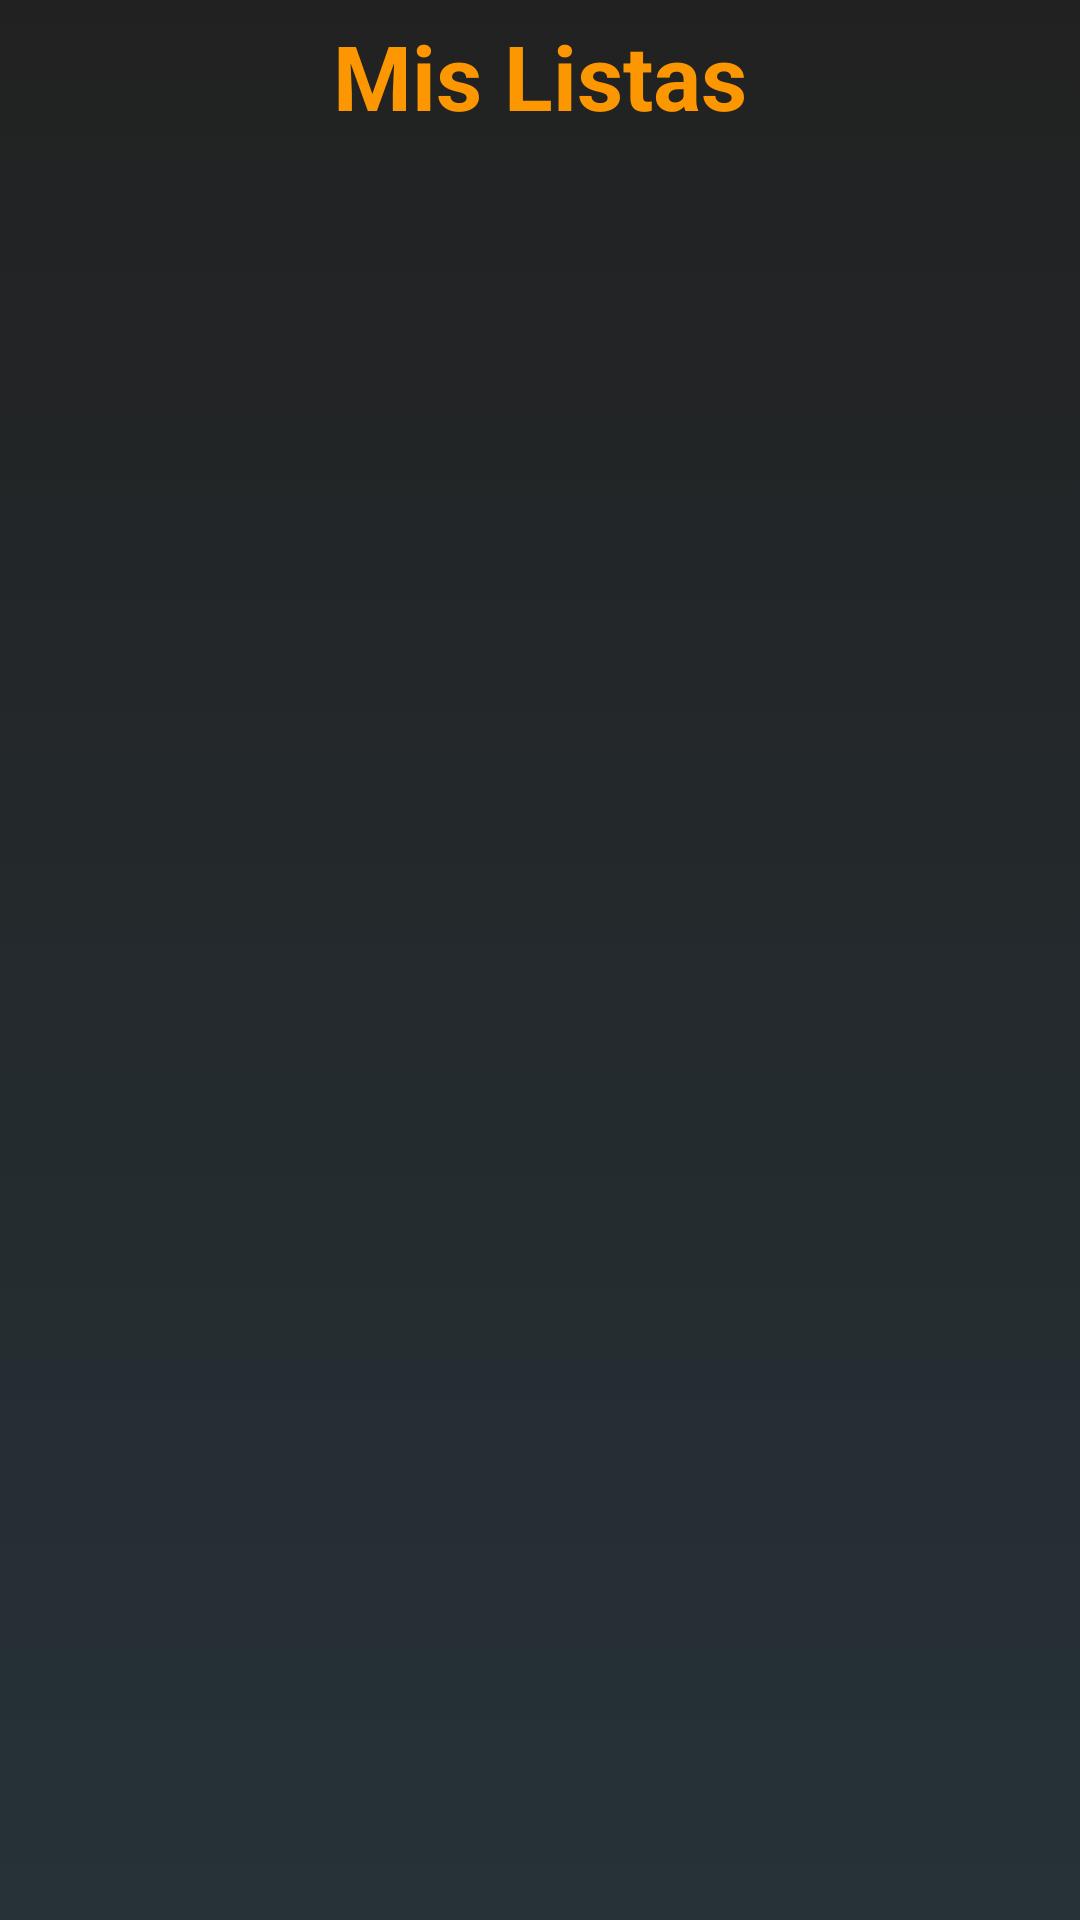

Reconstruct the res/layout file that produces this screen, plus the resources it refers to.
<!-- AndroidManifest.xml: application theme AppTheme -->
<!-- res/layout/fragment_mis_listas_de_reproduccion.xml -->
<?xml version="1.0" encoding="utf-8"?>
<RelativeLayout xmlns:android="http://schemas.android.com/apk/res/android"
    xmlns:tools="http://schemas.android.com/tools"
    android:layout_width="match_parent"
    android:layout_height="match_parent"
    android:background="@drawable/background_bg">

    <TextView
        android:id="@+id/tituloMisListasDeReproduccion"
        android:layout_width="match_parent"
        android:layout_height="wrap_content"
        android:layout_alignParentStart="true"
        android:layout_alignParentTop="true"
        android:text="@string/tv_mis_playlist"
        android:textAlignment="center"
        android:textAppearance="@style/TextAppearance.AppCompat.Large"
        android:textColor="@color/colorAccent"
        android:textSize="30sp"
        android:textStyle="bold"
        android:layout_margin="5dp"
        />


    <android.support.v7.widget.RecyclerView
        android:id="@+id/recyclerMisListas"
        android:layout_below="@id/tituloMisListasDeReproduccion"
        android:layout_width="match_parent"
        android:layout_height="match_parent">

    </android.support.v7.widget.RecyclerView>



</RelativeLayout>
<!-- resources referenced by this layout -->
<resources>
  <color name="colorAccent">#fd9701</color>
  <!-- drawable background_bg (drawable) -->
  <?xml version="1.0" encoding="utf-8"?>
  <selector xmlns:android="http://schemas.android.com/apk/res/android">
      <item>
          <shape>
              <gradient android:angle="90"
                  android:endColor="#dd000000"
                  android:startColor="#263238"
                  android:type="linear" />
          </shape>
      </item>
  </selector>
  <string name="tv_mis_playlist">Mis Listas</string>
  <style name="AppTheme" parent="Theme.AppCompat.Light.NoActionBar">
          
          <item name="colorPrimary">@color/colorPrimary</item>
          <item name="colorPrimaryDark">@color/colorPrimaryDark</item>
          <item name="colorAccent">@color/colorAccent</item>
      </style>
  <color name="colorPrimary">#818181</color>
  <color name="colorPrimaryDark">#212121</color>
</resources>
